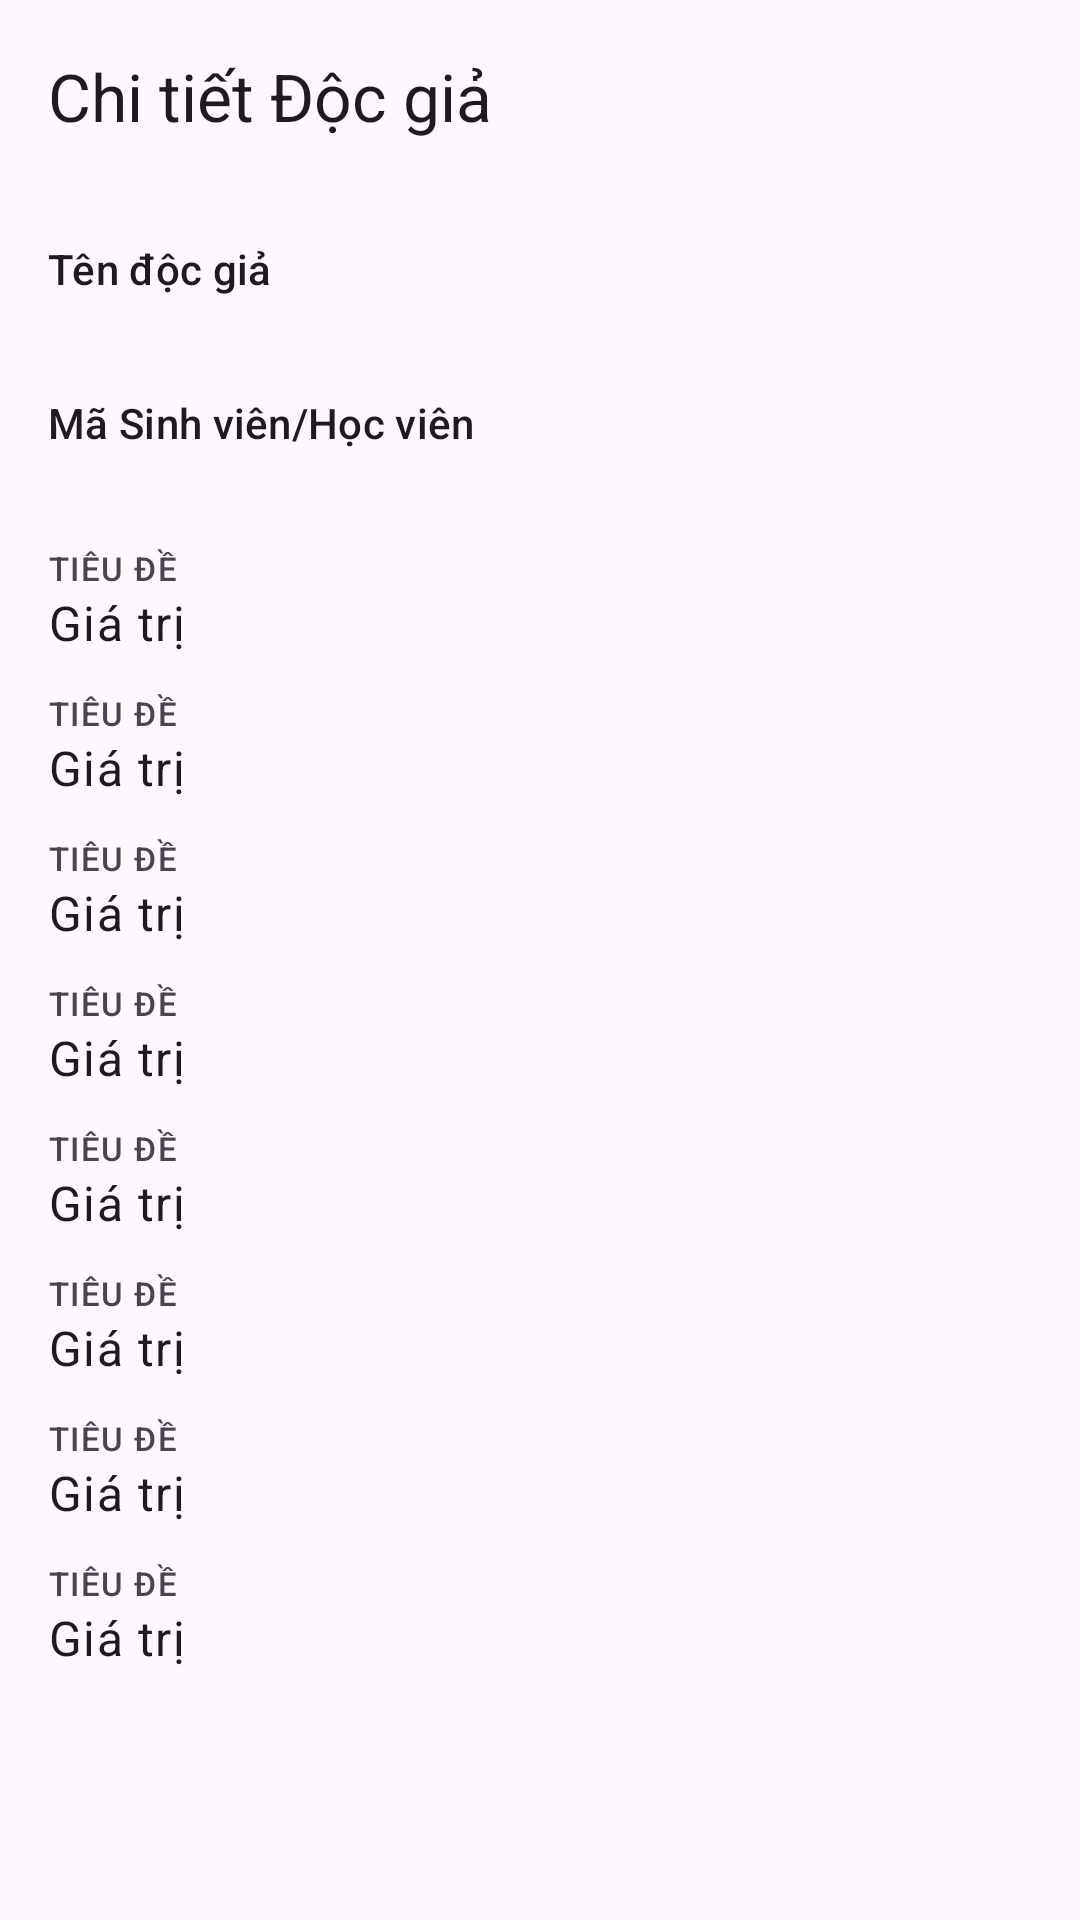

Produce the Android XML layout that renders to this screen, including the resource entries it uses.
<!-- AndroidManifest.xml: application theme Theme.KmaLibrary -->
<!-- res/layout/activity_reader_detail.xml -->
<?xml version="1.0" encoding="utf-8"?>
<LinearLayout xmlns:android="http://schemas.android.com/apk/res/android"
    xmlns:app="http://schemas.android.com/apk/res-auto"
    xmlns:tools="http://schemas.android.com/tools"
    android:layout_width="match_parent"
    android:layout_height="match_parent"
    android:orientation="vertical"
    tools:context=".ui.readerdetail.ReaderDetailActivity">

    
    <com.google.android.material.appbar.AppBarLayout
        android:layout_width="match_parent"
        android:layout_height="wrap_content">

        <com.google.android.material.appbar.MaterialToolbar
            android:id="@+id/toolbar"
            android:layout_width="match_parent"
            android:layout_height="?attr/actionBarSize"
            app:navigationIcon="@drawable/ic_arrow_back"
            app:title="Chi tiết Độc giả" />

    </com.google.android.material.appbar.AppBarLayout>

    <ScrollView
        android:layout_width="match_parent"
        android:layout_height="match_parent">

        <LinearLayout
            android:layout_width="match_parent"
            android:layout_height="wrap_content"
            android:orientation="vertical"
            android:padding="16dp">

            
            <TextView
                style="@style/TextAppearance.Material3.LabelLarge"
                android:layout_width="wrap_content"
                android:layout_height="wrap_content"
                android:text="Tên độc giả" />

            <TextView
                android:id="@+id/tvDetailReaderName"
                style="@style/TextAppearance.Material3.DisplaySmall"
                android:layout_width="wrap_content"
                android:layout_height="wrap_content"
                android:layout_marginBottom="8dp"
                android:textSize="18sp"
                tools:text="Nguyễn Văn A" />
            <TextView
                style="@style/TextAppearance.Material3.LabelLarge"
                android:layout_width="wrap_content"
                android:layout_height="wrap_content"
                android:text="Mã Sinh viên/Học viên" />

            <TextView
                android:id="@+id/tvDetailReaderId"
                style="@style/TextAppearance.Material3.TitleMedium"
                android:layout_width="wrap_content"
                android:layout_height="wrap_content"
                android:layout_marginBottom="10dp"
                tools:text="AT150101" />
            <include layout="@layout/detail_item_row" android:id="@+id/rowNgaySinh"/>
            <include layout="@layout/detail_item_row" android:id="@+id/rowLop"/>
            <include layout="@layout/detail_item_row" android:id="@+id/rowSdt"/>
            <include layout="@layout/detail_item_row" android:id="@+id/rowGmail"/>
            <include layout="@layout/detail_item_row" android:id="@+id/rowGioiTinh"/>
            <include layout="@layout/detail_item_row" android:id="@+id/rowChucVu"/>
            <include layout="@layout/detail_item_row" android:id="@+id/rowNgayLamThe"/>
            <include layout="@layout/detail_item_row" android:id="@+id/rowNgayHetHan"/>
        </LinearLayout>
    </ScrollView>
</LinearLayout>
<!-- res/layout/detail_item_row.xml (included above) -->
<?xml version="1.0" encoding="utf-8"?>

<LinearLayout xmlns:android="http://schemas.android.com/apk/res/android"
    android:layout_width="match_parent"
    android:layout_height="wrap_content"
    android:orientation="vertical"
    android:paddingBottom="12dp">

    <TextView
        android:id="@+id/tvLabel"
        android:layout_width="wrap_content"
        android:layout_height="wrap_content"
        android:text="Tiêu đề"
        android:textAppearance="?attr/textAppearanceLabelSmall"
        android:textAllCaps="true"
        android:textColor="?android:attr/textColorSecondary"/>

    <TextView
        android:id="@+id/tvValue"
        android:layout_width="wrap_content"
        android:layout_height="wrap_content"
        android:text="Giá trị"
        android:textAppearance="?attr/textAppearanceBodyLarge"
        android:textColor="?android:attr/textColorPrimary"/>
</LinearLayout>
<!-- resources referenced by this layout -->
<resources>
  <style name="Theme.KmaLibrary" parent="Theme.Material3.DayNight.NoActionBar">
          
      </style>
</resources>
